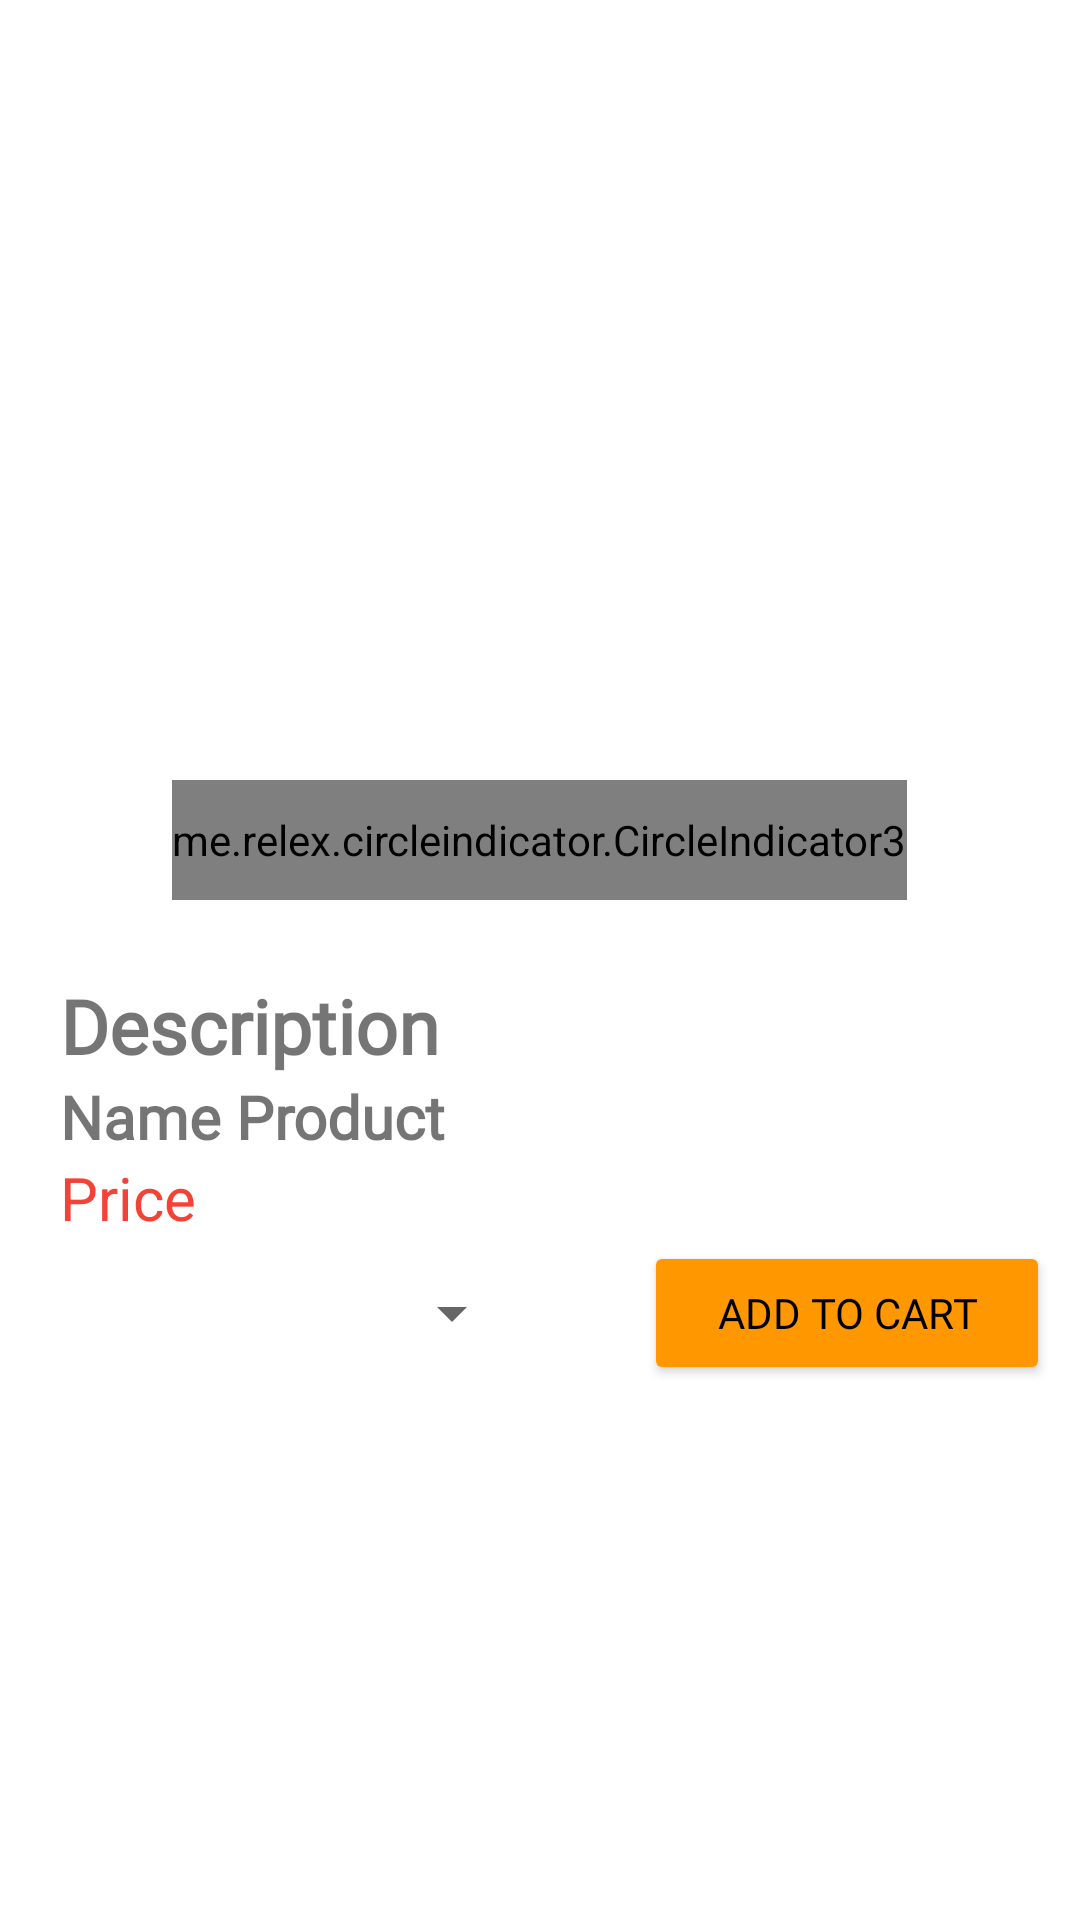

The Android layout XML behind this screen, and the referenced resources:
<!-- AndroidManifest.xml: application theme Theme.AppAnimals -->
<!-- res/layout/activity_main2.xml -->
<?xml version="1.0" encoding="utf-8"?>
<androidx.coordinatorlayout.widget.CoordinatorLayout
    xmlns:android="http://schemas.android.com/apk/res/android"
    xmlns:app="http://schemas.android.com/apk/res-auto"
    xmlns:tools="http://schemas.android.com/tools"
    android:layout_width="match_parent"
    android:layout_height="match_parent"
    android:fitsSystemWindows="true"
    tools:context=".Activity.DetailActivity">
    <com.google.android.material.appbar.AppBarLayout
        android:background="@color/white"
        android:theme="@style/ThemeOverlay.AppCompat.Dark.ActionBar"
        app:liftOnScroll="true"
        android:layout_width="match_parent"
        android:layout_height="wrap_content">
        <com.google.android.material.appbar.CollapsingToolbarLayout
            android:id="@+id/collapsingToolbarLayout"
            app:scrimAnimationDuration="300"
            app:contentScrim="@color/purple_200"
            app:layout_scrollFlags="scroll|exitUntilCollapsed"
            app:expandedTitleGravity="bottom"
            android:layout_width="match_parent"
            android:layout_height="wrap_content">

            <androidx.viewpager2.widget.ViewPager2
                app:layout_collapseParallaxMultiplier="0.5"
                app:layout_collapseMode="parallax"
                android:scaleType="centerCrop"
                android:id="@+id/viewpager2_detail_main"
                android:layout_width="match_parent"
                android:layout_height="300dp" />
            <me.relex.circleindicator.CircleIndicator3
                android:layout_gravity="center|bottom"
                android:layout_centerHorizontal="true"
                android:id="@+id/circleIndicator3"
                android:layout_marginTop="5dp"
                app:ci_drawable="@drawable/gb_indicator"
                android:layout_width="wrap_content"
                android:layout_height="40dp"/>
            <androidx.appcompat.widget.Toolbar
                android:id="@+id/toolbar_detail"
                app:layout_collapseMode="pin"
                android:layout_width="match_parent"
                android:layout_height="?attr/actionBarSize"/>
        </com.google.android.material.appbar.CollapsingToolbarLayout>

    </com.google.android.material.appbar.AppBarLayout>
    <androidx.core.widget.NestedScrollView
        android:layout_width="match_parent"
        android:layout_height="match_parent"
        app:layout_behavior="com.google.android.material.appbar.AppBarLayout$ScrollingViewBehavior">

        <LinearLayout
            android:orientation="vertical"
            android:layout_width="match_parent"
            android:layout_height="match_parent">
            <LinearLayout
                android:layout_marginStart="20dp"
                android:layout_marginTop="25dp"
                android:orientation="vertical"
                android:layout_width="match_parent"
                android:layout_height="wrap_content">

                <TextView
                    android:layout_width="match_parent"
                    android:layout_height="wrap_content"
                    android:fontFamily="@font/baloo"
                    android:text="Description"
                    android:textSize="25sp"
                    android:textStyle="bold" />
                <TextView
                    android:id="@+id/tv_description_animal"
                    android:layout_width="match_parent"
                    android:layout_height="wrap_content"
                    android:fontFamily="@font/amita"
                    android:text="Name Product"
                    android:textSize="20sp"
                    android:textStyle="bold" />
                <TextView
                    android:id="@+id/tv_price_detail"
                    android:textColor="#F44336"
                    android:textSize="20dp"
                    android:text="Price"
                    android:layout_width="match_parent"
                    android:layout_height="wrap_content"/>
            </LinearLayout>


            <LinearLayout
                android:weightSum="2"
                android:orientation="horizontal"
                android:layout_width="match_parent"
                android:layout_height="wrap_content">
                <Spinner
                    android:layout_marginHorizontal="30dp"
                    android:layout_weight="1"
                    android:gravity="center"
                    android:textAlignment="center"
                    android:id="@+id/spinner_detail"
                    android:elevation="10dp"
                    android:layout_width="120dp"
                    android:layout_height="50dp"/>
                <Button
                    android:id="@+id/btn_add_to_cart_detail"
                    android:layout_width="wrap_content"
                    android:layout_height="wrap_content"
                    android:layout_gravity="center"
                    android:layout_marginHorizontal="10dp"
                    android:layout_weight="1"
                    android:backgroundTint="#FF9800"
                    android:drawableEnd="@drawable/footdog"
                    android:fontFamily="@font/aclonica"
                    android:paddingVertical="5dp"
                    android:text="Add to Cart"
                    android:textColor="@color/black" />
            </LinearLayout>

        </LinearLayout>
    </androidx.core.widget.NestedScrollView>
</androidx.coordinatorlayout.widget.CoordinatorLayout>
<!-- resources referenced by this layout -->
<resources>
  <color name="black">#FF000000</color>
  <color name="purple_200">#FFBB86FC</color>
  <color name="white">#FFFFFFFF</color>
  <!-- drawable gb_indicator (drawable-v24) -->
  <?xml version="1.0" encoding="utf-8"?>
  <shape xmlns:android="http://schemas.android.com/apk/res/android"
      android:shape="oval">
      <solid android:color="#FFC107"/>
      <size android:width="40dp"
          android:height="40dp"/>
  
  </shape>
  <style name="Theme.AppAnimals" parent="Theme.MaterialComponents.DayNight.NoActionBar">
          
          <item name="colorPrimary">@color/purple_500</item>
          <item name="colorPrimaryVariant">@color/purple_700</item>
          <item name="colorOnPrimary">@color/white</item>
          
          <item name="colorSecondary">@color/teal_200</item>
          <item name="colorSecondaryVariant">@color/teal_700</item>
          <item name="colorOnSecondary">@color/black</item>
          
          <item name="android:statusBarColor" tools:targetApi="l">?attr/colorPrimaryVariant</item>
          
      </style>
  <color name="purple_500">#FF6200EE</color>
  <color name="purple_700">#FF3700B3</color>
  <color name="teal_200">#FF03DAC5</color>
  <color name="teal_700">#FF018786</color>
</resources>
